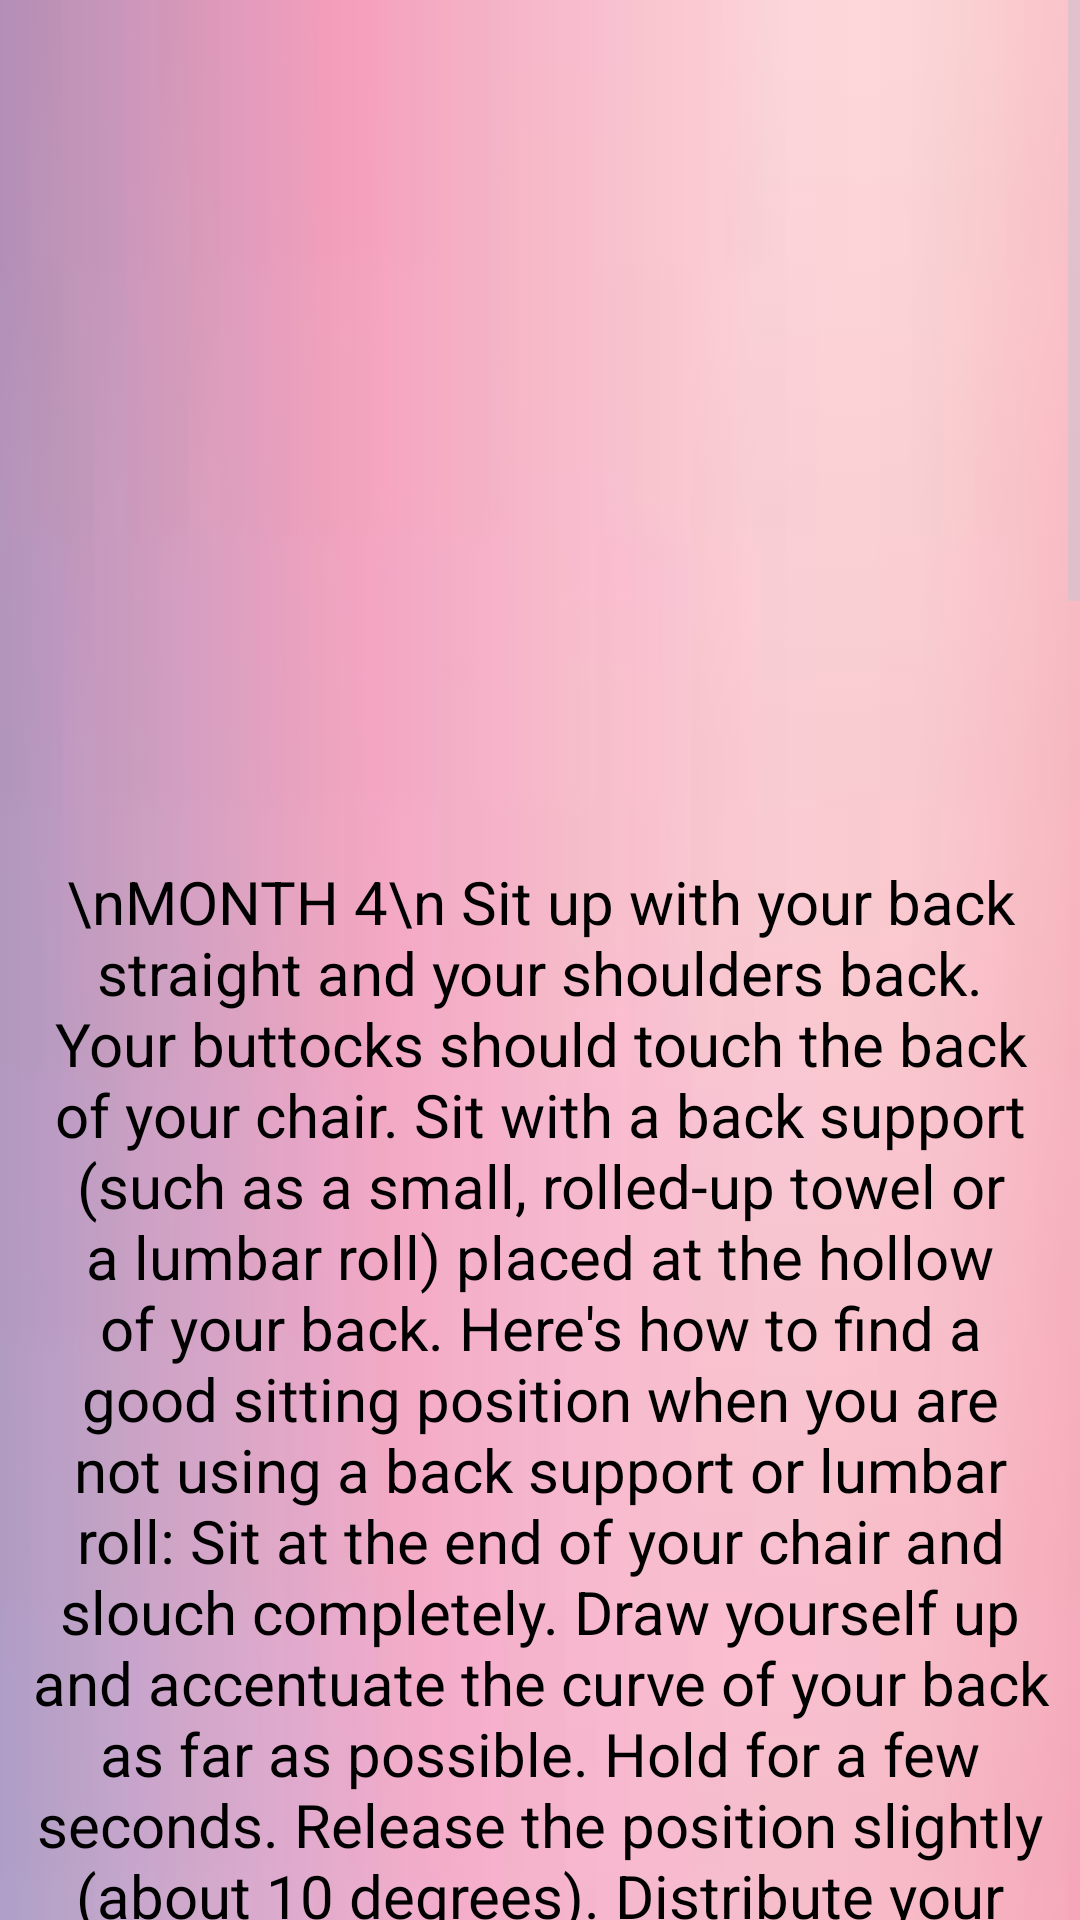

The Android layout XML behind this screen, and the referenced resources:
<!-- AndroidManifest.xml: application theme Theme.Material3.Dark -->
<!-- res/layout/dn4.xml -->
<?xml version="1.0" encoding="utf-8"?>
<androidx.constraintlayout.widget.ConstraintLayout xmlns:android="http://schemas.android.com/apk/res/android"
    android:layout_width="match_parent"
    android:layout_height="match_parent"
    xmlns:app="http://schemas.android.com/apk/res-auto"
    xmlns:tools="http://schemas.android.com/tools"
    tools:context=".dn4">
    <ScrollView
        android:layout_width="match_parent"
        android:layout_height="match_parent">
        <LinearLayout
            android:layout_width="match_parent"
            android:layout_height="match_parent"
            android:background="@drawable/download"
            android:orientation="vertical"
            android:weightSum="10"
            app:layout_constraintBaseline_toBaselineOf="parent"
            tools:layout_editor_absoluteX="28dp">

            <ImageView
                android:layout_width="wrap_content"
                android:layout_height="287dp"
                android:layout_gravity="center_horizontal"
                android:src="@drawable/nutri">

            </ImageView>

            <TextView
                android:layout_width="344dp"
                android:layout_height="1758dp"
                android:layout_gravity="center_horizontal"
                android:text="\nMONTH 4\n
Sit up with your back straight and your shoulders back. Your buttocks should touch the back of your chair.
Sit with a back support (such as a small, rolled-up towel or a lumbar roll) placed at the hollow of your back. Here's how to find a good sitting position when you are not using a back support or lumbar roll:
Sit at the end of your chair and slouch completely.
Draw yourself up and accentuate the curve of your back as far as possible.
Hold for a few seconds.
Release the position slightly (about 10 degrees).
Distribute your body weight evenly on both hips.
Keep your hips and knees at a 90-degree angle. Use a footrest or stool if necessary. Your legs shouldn't be crossed and your feet should be flat on the floor.
The Fourth Month: What To Eat
Here is a plan you can follow during the 4th month of pregnancy diet.\n

1. High Fiber:\n
Choose a high fiber diet during the 4th month of pregnancySave\n
This is the perfect time to start building a foundation for freedom from
constipation in the later part of pregnancy and after delivery. So, add
 lots of fiber to your 4th-month pregnancy diet, and that, too, in each
 meal.\n
Eat plenty of high-fiber foods like whole grains, oats, and green
vegetables rich in complex carbohydrates, vitamins, and minerals, such as
 folate. In addition, opt for iron-fortified whole wheat bread instead of
 regular white bread.\n
Expecting women should aim to consume 28g of fiber daily.\n
2. Essential Fatty Acids:\n
Besides other things, the baby and your body need these acids to lower
 the risk of premature labor, low birth weight, and mental and cognitive
  retardation in the baby. Therefore, experts advise adding sufficient
   omega 3, 6, and 9 fatty acids to the maternal diet. Foods like
   freshwater fish, tinned tuna, nuts, and olive oil are nutritious foods
    you can safely eat to meet your essential acid needs.\n
3. Dairy Products:\n
Your calcium requirement during pregnancy increases. Hence, your doctor
 will probably prescribe you a vitamin D and calcium pill on entering the
 fourth month of pregnancy. They will also give you dietary tips to
  raise your daily calcium intake.\n
4. Meats:\n
If your nausea is gone, you can include meat in your diet; but do
 make sure it is washed and cooked very thoroughly. Undercooked meat
  may carry deadly viruses and bacteria. If you are tempted (or obligated)
   to eat out, order tandoori or roasted meat as it is sure to be
   cooked through and through. Lean meat, like chicken, eggs, and fish,
    are high-protein foods women can safely consume during pregnancy."


                android:textAlignment="center"
                android:textColor="@color/black"
                android:textSize="20dp" />
        </LinearLayout>
    </ScrollView>

</androidx.constraintlayout.widget.ConstraintLayout>
<!-- resources referenced by this layout -->
<resources>
  <!-- drawable download: jpg bitmap (drawable, 2869 bytes) -->
  <!-- not gathered from this repository: default colours our renderer supplied (Android Studio template values) -->
  <color name="black">#FF000000</color>
</resources>
